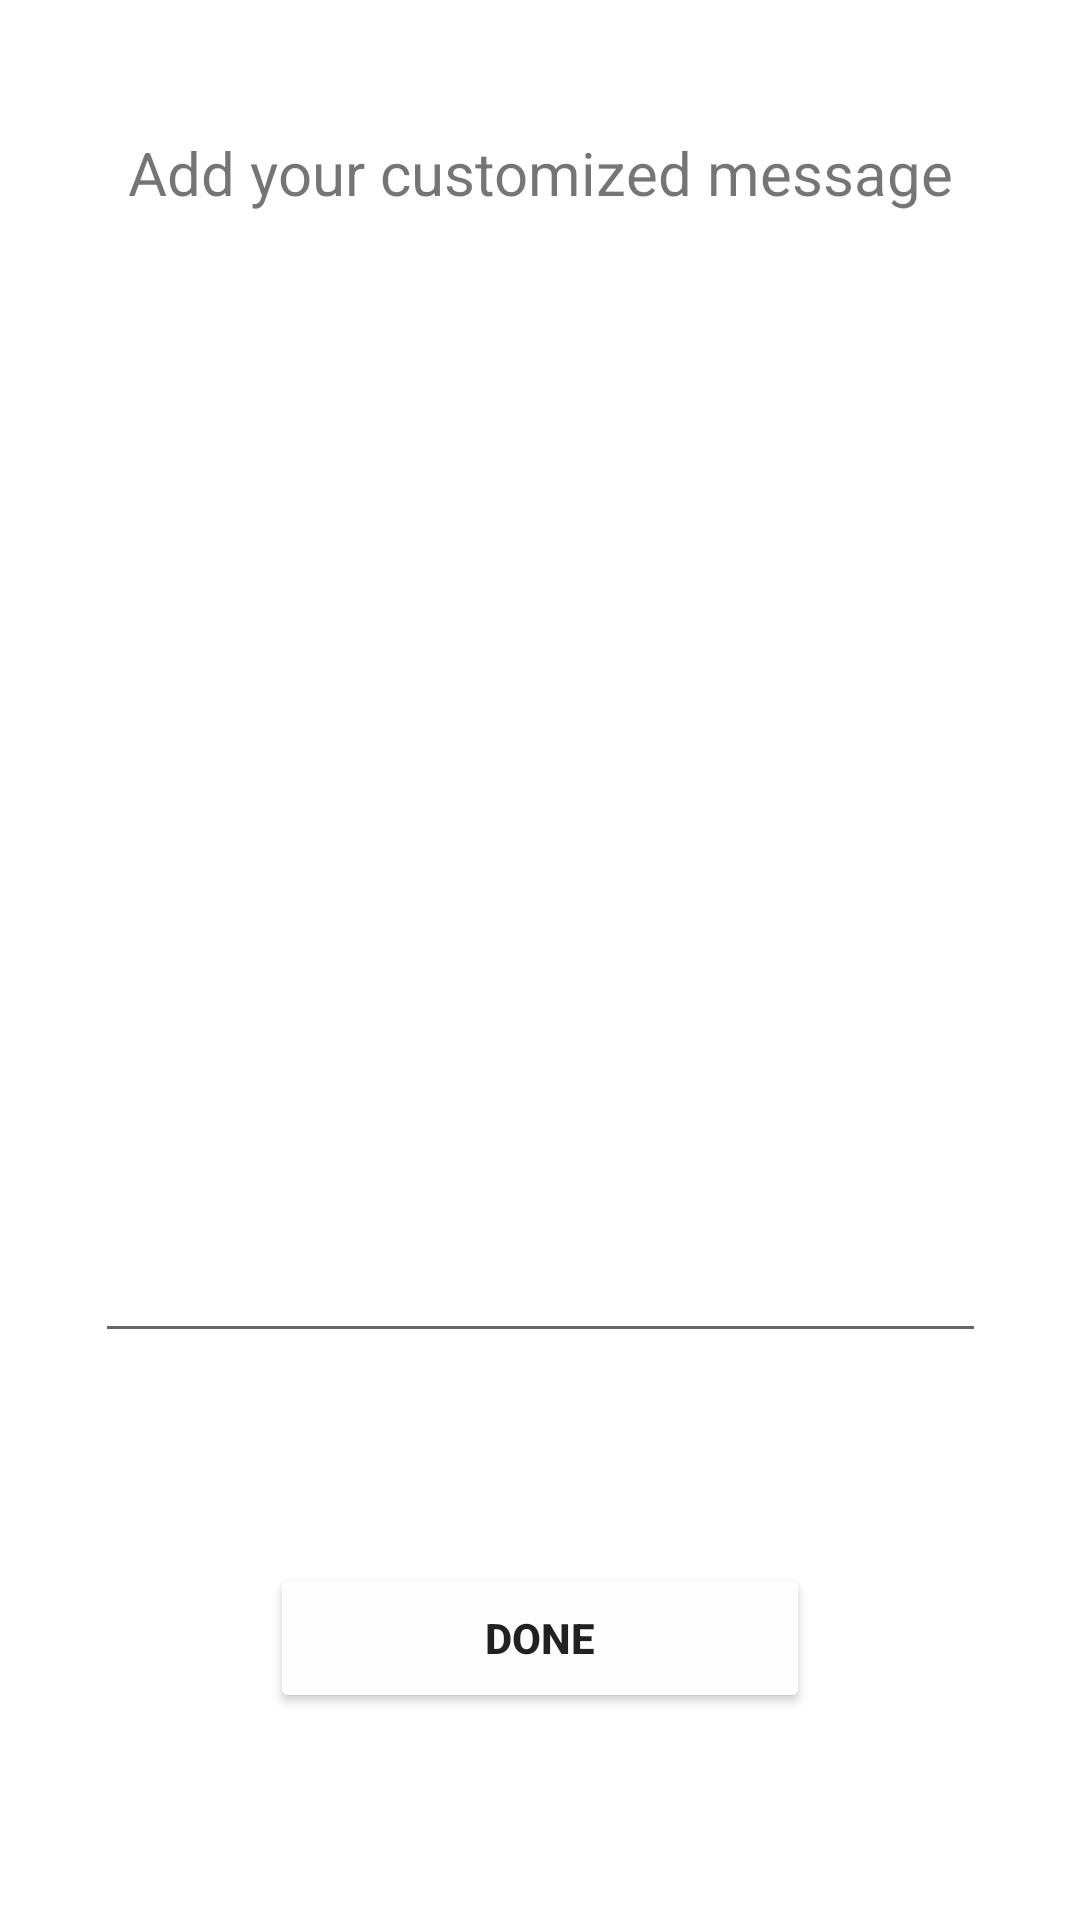

This screen was rendered from an Android layout file. Write that file and the resources it references.
<!-- AndroidManifest.xml: application theme Theme.Eyecare -->
<!-- res/layout/fragment_customize_msg.xml -->
<?xml version="1.0" encoding="utf-8"?>
<androidx.constraintlayout.widget.ConstraintLayout xmlns:android="http://schemas.android.com/apk/res/android"
    xmlns:app="http://schemas.android.com/apk/res-auto"
    xmlns:tools="http://schemas.android.com/tools"
    android:id="@+id/frameLayout3"
    android:layout_width="match_parent"
    android:layout_height="match_parent"
    android:backgroundTint="#FEFEFE"
    tools:context=".fragments.Fragment_CustomizeMsg">

    <TextView
        android:id="@+id/GCD_headingTxt3"
        android:layout_width="match_parent"
        android:layout_height="wrap_content"
        android:layout_marginStart="40dp"
        android:layout_marginTop="44dp"
        android:layout_marginEnd="40dp"
        android:text="@string/GCD_headingTxt3"
        android:textAlignment="center"
        android:textSize="20sp"
        app:layout_constraintEnd_toEndOf="parent"
        app:layout_constraintStart_toStartOf="parent"
        app:layout_constraintTop_toTopOf="parent" />

    <Button
        android:id="@+id/navDoneBtnCustMsg"
        android:layout_width="match_parent"
        android:layout_height="50dp"
        android:layout_marginStart="90dp"
        android:layout_marginTop="70dp"
        android:layout_marginEnd="90dp"
        android:backgroundTint="#FEFEFE"
        android:minHeight="50dp"
        android:text="Done"
        android:textStyle="bold"
        app:cornerRadius="50dp"
        app:layout_constraintEnd_toEndOf="parent"
        app:layout_constraintStart_toStartOf="parent"
        app:layout_constraintTop_toBottomOf="@+id/edtTxtCustomMsg"
        app:strokeColor="@color/black"
        app:strokeWidth="1dp" />

    <EditText
        android:id="@+id/edtTxtCustomMsg"
        android:layout_width="297dp"
        android:layout_height="291dp"
        android:layout_marginTop="89dp"
        android:ems="10"
        android:gravity="start|top"
        android:inputType="textMultiLine"
        app:layout_constraintEnd_toEndOf="parent"
        app:layout_constraintStart_toStartOf="parent"
        app:layout_constraintTop_toBottomOf="@+id/GCD_headingTxt3" />

</androidx.constraintlayout.widget.ConstraintLayout>
<!-- resources referenced by this layout -->
<resources>
  <color name="black">#FF000000</color>
  <string name="GCD_headingTxt3">Add your customized message</string>
  <style name="Theme.Eyecare" parent="Theme.MaterialComponents.DayNight.NoActionBar">
          
          <item name="colorPrimary">@color/black</item>
          <item name="colorPrimaryVariant">@color/black</item>
          <item name="colorOnPrimary">#676767</item>
          
          <item name="colorSecondary">@color/teal_200</item>
          <item name="colorSecondaryVariant">@color/teal_700</item>
          <item name="colorOnSecondary">@color/black</item>
          
          <item name="android:statusBarColor">?attr/colorPrimaryVariant</item>
          
      </style>
  <color name="teal_200">#FF03DAC5</color>
  <color name="teal_700">#FF018786</color>
</resources>
